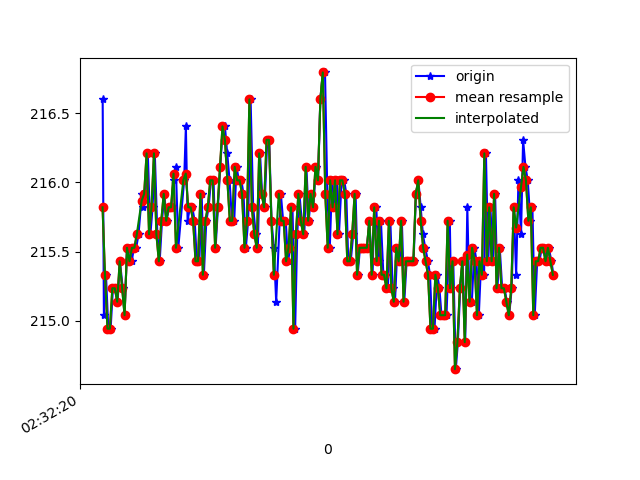

Data behind this chart, as committed beside it:
1617762740841, 458377544535550, 216.60156, -242.48047, -53.125
1617762740851, 458377559460468, 215, -238.2, -50.2
1617762740868, 458377578322634, 215.3, -237.9, -50.88
1617762740887, 458377597398449, 214.9, -238.2, -50.49
1617762740906, 458377616443742, 214.9, -237.3, -51.17
1617762740925, 458377635489036, 215.2, -237.7, -50.59
1617762740944, 458377654595372, 215.2, -237.7, -50.59
1617762740963, 458377673671187, 215.1, -238.3, -50.88
1617762740982, 458377692594395, 215.4, -238.2, -51.27
1617762741005, 458377711792295, 215.2, -237.8, -50.68
1617762741020, 458377730807068, 215, -237.4, -50.49
1617762741040, 458377749791319, 215.5, -238.2, -50.98
1617762741059, 458377768897655, 215.5, -238.4, -50.68
1617762741078, 458377787912427, 215.4, -238.4, -50.98
1617762741097, 458377806896678, 215.5, -238.4, -50.49
1617762741115, 458377825880929, 215.5, -238.1, -50.88
1617762741134, 458377844956744, 215.6, -237.8, -50.49
1617762741162, 458377864093602, 215.9, -237.8, -49.32
1617762741174, 458377883383066, 215.8, -237.8, -50.49
1617762741191, 458377902336795, 215.9, -238.3, -49.8
1617762741210, 458377921290525, 216.2, -237.3, -50.0
1617762741231, 458377940335819, 215.6, -237.6, -49.9
1617762741249, 458377959320070, 215.8, -237.3, -50.0
1617762741267, 458377978395885, 216.2, -237.7, -49.51
1617762741288, 458377997349614, 215.6, -237.6, -49.61
1617762741307, 458378016394908, 215.4, -236.9, -49.8
1617762741326, 458378035470723, 215.7, -237.3, -49.8
1617762741345, 458378054516017, 215.9, -237.3, -50.0
1617762741363, 458378073622353, 215.7, -237, -49.9
1617762741384, 458378092606604, 215.8, -237, -49.12
1617762741402, 458378111773983, 215.8, -237.4, -50.2
1617762741420, 458378130819276, 216, -237.5, -49.22
1617762741439, 458378149895091, 216.1, -238, -49.12
1617762741459, 458378168909863, 215.5, -237.8, -48.54
1617762741507, 458378210388315, 216, -238, -49.32
1617762741521, 458378226808777, 216.4, -237.2, -48.83
1617762741535, 458378245854071, 215.7, -238, -49.12
1617762741554, 458378264990928, 215.8, -237.3, -48.44
1617762741573, 458378284036222, 215.8, -237.2, -49.12
1617762741593, 458378303050994, 215.7, -236.6, -48.24
1617762741611, 458378322096288, 215.4, -236.9, -48.73
1617762741631, 458378341141581, 215.4, -237, -48.05
1617762741650, 458378360125832, 215.9, -237.1, -48.44
1617762741668, 458378379171126, 215.3, -237.5, -48.93
1617762741688, 458378398216419, 215.7, -237, -48.24
1617762741707, 458378417170149, 215.8, -236.8, -48.24
1617762741726, 458378436215443, 216, -236.3, -48.44
1617762741747, 458378455230215, 216, -236.7, -48.73
1617762741764, 458378474244987, 215.5, -237.2, -47.75
1617762741783, 458378493320802, 215.8, -236.7, -47.85
1617762741802, 458378512305053, 216.1, -237.4, -48.83
1617762741823, 458378531411390, 216.4, -236.8, -49.12
1617762741840, 458378550426162, 216.4, -236.6, -49.32
1617762741859, 458378569471455, 216.2, -237.2, -48.54
1617762741878, 458378588455706, 216, -236.6, -48.05
1617762741898, 458378607501000, 215.7, -237.2, -48.83
1617762741916, 458378626576815, 215.7, -236.8, -49.9
1617762741935, 458378645591587, 216.1, -237.2, -49.12
1617762741954, 458378664575838, 216, -236.9, -48.93
1617762741974, 458378683590611, 216, -236.7, -48.93
1617762741992, 458378702605383, 215.9, -237.3, -48.44
... 132 more rows
